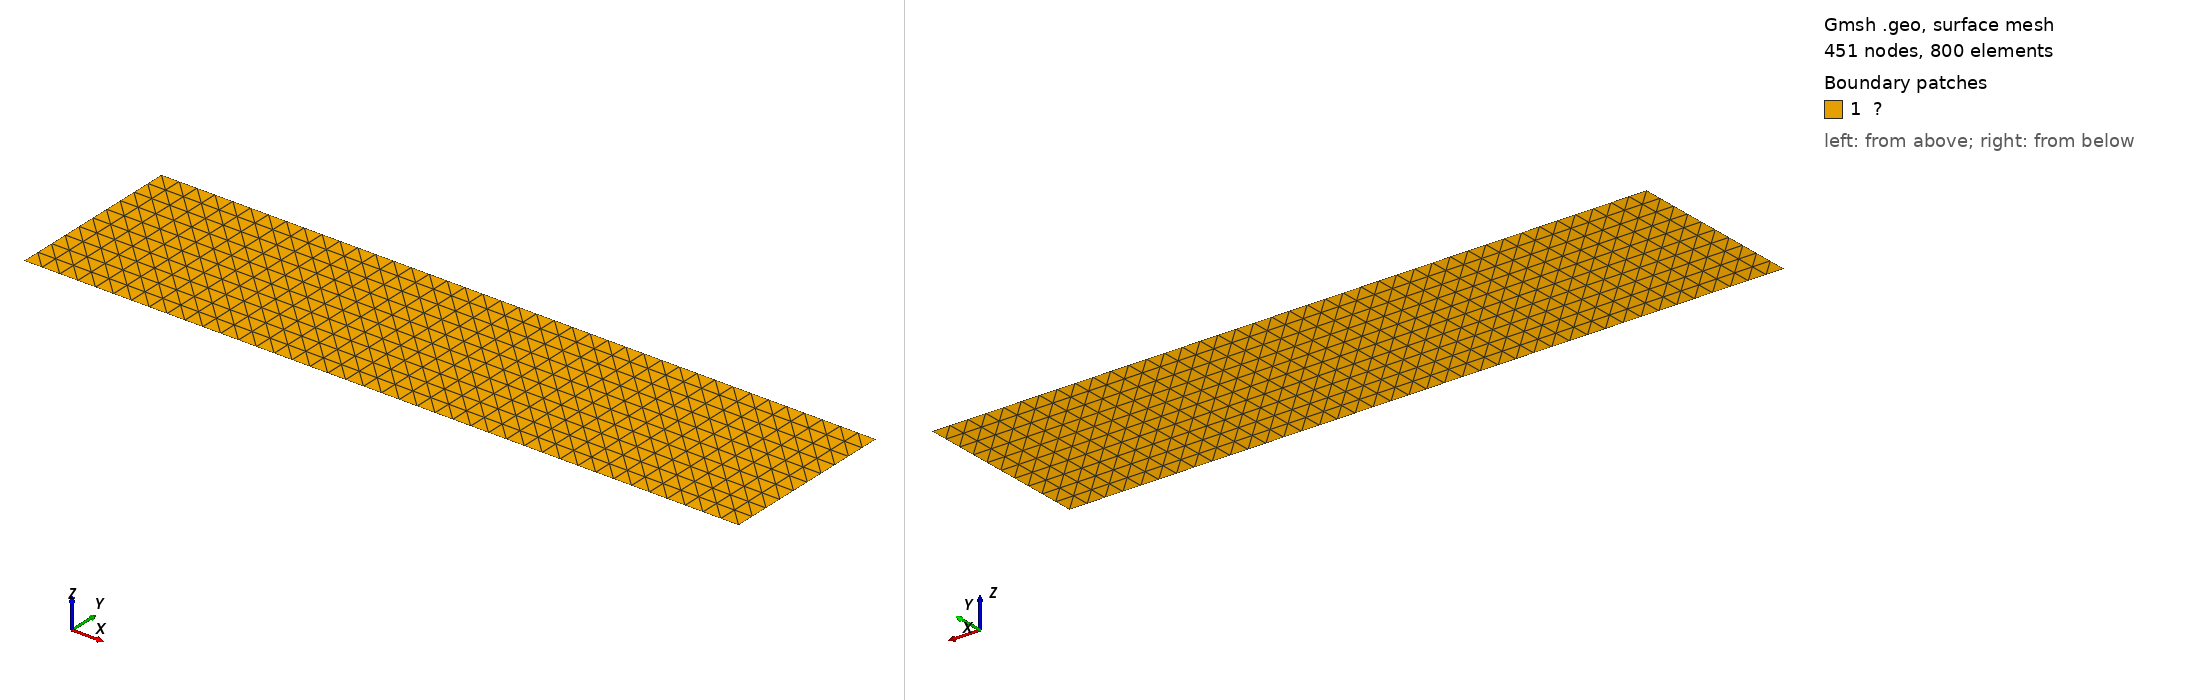

Gmsh geometry script, surface-meshed: 451 nodes, 800 surface elements. Boundary patches (legend numbers): 1 ?. Left view from above one corner, right view from below the opposite corner. Legend entries are the model's physical surfaces. The drawing asked Gmsh for element sizes between 1% and 20% of the model's largest extent; the script's own settings can give other sizes.

=== cantilever.geo (drawn) ===

a = 48.0;
b = 12.0;
n = 10;

Point(1) = {0.0, -b/2, 0.0};
Point(2) = {  a, -b/2, 0.0};
Point(3) = {  a,  b/2, 0.0};
Point(4) = {0.0,  b/2, 0.0};

Line(1) = {1,2};
Line(2) = {2,3};
Line(3) = {3,4};
Line(4) = {4,1};

Curve Loop(1) = {1,2,3,4};

Plane Surface(1) = {1};

Transfinite Curve{1,3} = 4*n+1;
Transfinite Curve{2,4} = n+1;

Physical Curve("Γᵗ") = {2};
Physical Curve("Γᵍ") = {4};
Physical Surface("Ω") = {1};

Transfinite Surface{1};

Mesh.Algorithm = 8;
Mesh.MshFileVersion = 2;
Mesh 2;
RecombineMesh;
